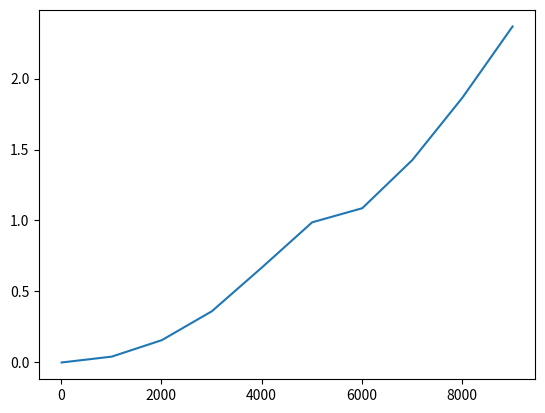

This figure's Python source:
#%%

# 'aasjdgazzzzzzbgebagzzzzzzzzzzzzzzzzzzjgr', 'z'

def longest_run1(s, c):
    run = 0
    max_run = 0

    if c == 'z':
        s += 'y'
    else:
        s += 'z'
    
    for ch in s:
        if ch != c:
            max_run = max(run, max_run)
            run = 0
        else: run += 1
    
    return max_run
# Worst case complexity of this function?????
# overall runtime: b + a*n
# therefore runtime complexity: O(n) for n = len(s)


def longest_run2(s, ch):
    for longest in range(len(s), -1, -1):
        cur_run = 0
        for i in range(len(s)):
            if s[i] == ch:
                cur_run += 1
            else:
                cur_run = 0
            if cur_run == longest:
                return longest
    return 0
#Runtime complexity: O(n^2)


import time
#100000000
def f(n):
    for i in range(n):
        pass

def apply_it(f, arg1):
    return f(arg1)

def g(n):
    return n+2

def time_it(f, arg1):
    t1 = time.time()
    f(arg1)
    t2 = time.time()
    return t2 - t1

def time_it2(f, arg1, arg2):
    t1 = time.time()
    f(arg1, arg2)
    t2 = time.time()
    return t2 - t1

s = 10000000 * 'a' + 'b'
c = 'a'
print(time_it2(longest_run1, s, c))


times = []
s_lengths = []
for s_length in range(10, 10000, 1000):
    s = s_length*'a' + 'b'
    c = 'z'
    times.append(time_it2(longest_run2, s, c))
    s_lengths.append(s_length)
    print(s_length)


import matplotlib.pyplot as plt 
plt.plot(s_lengths, times)
plt.show()

# %%
